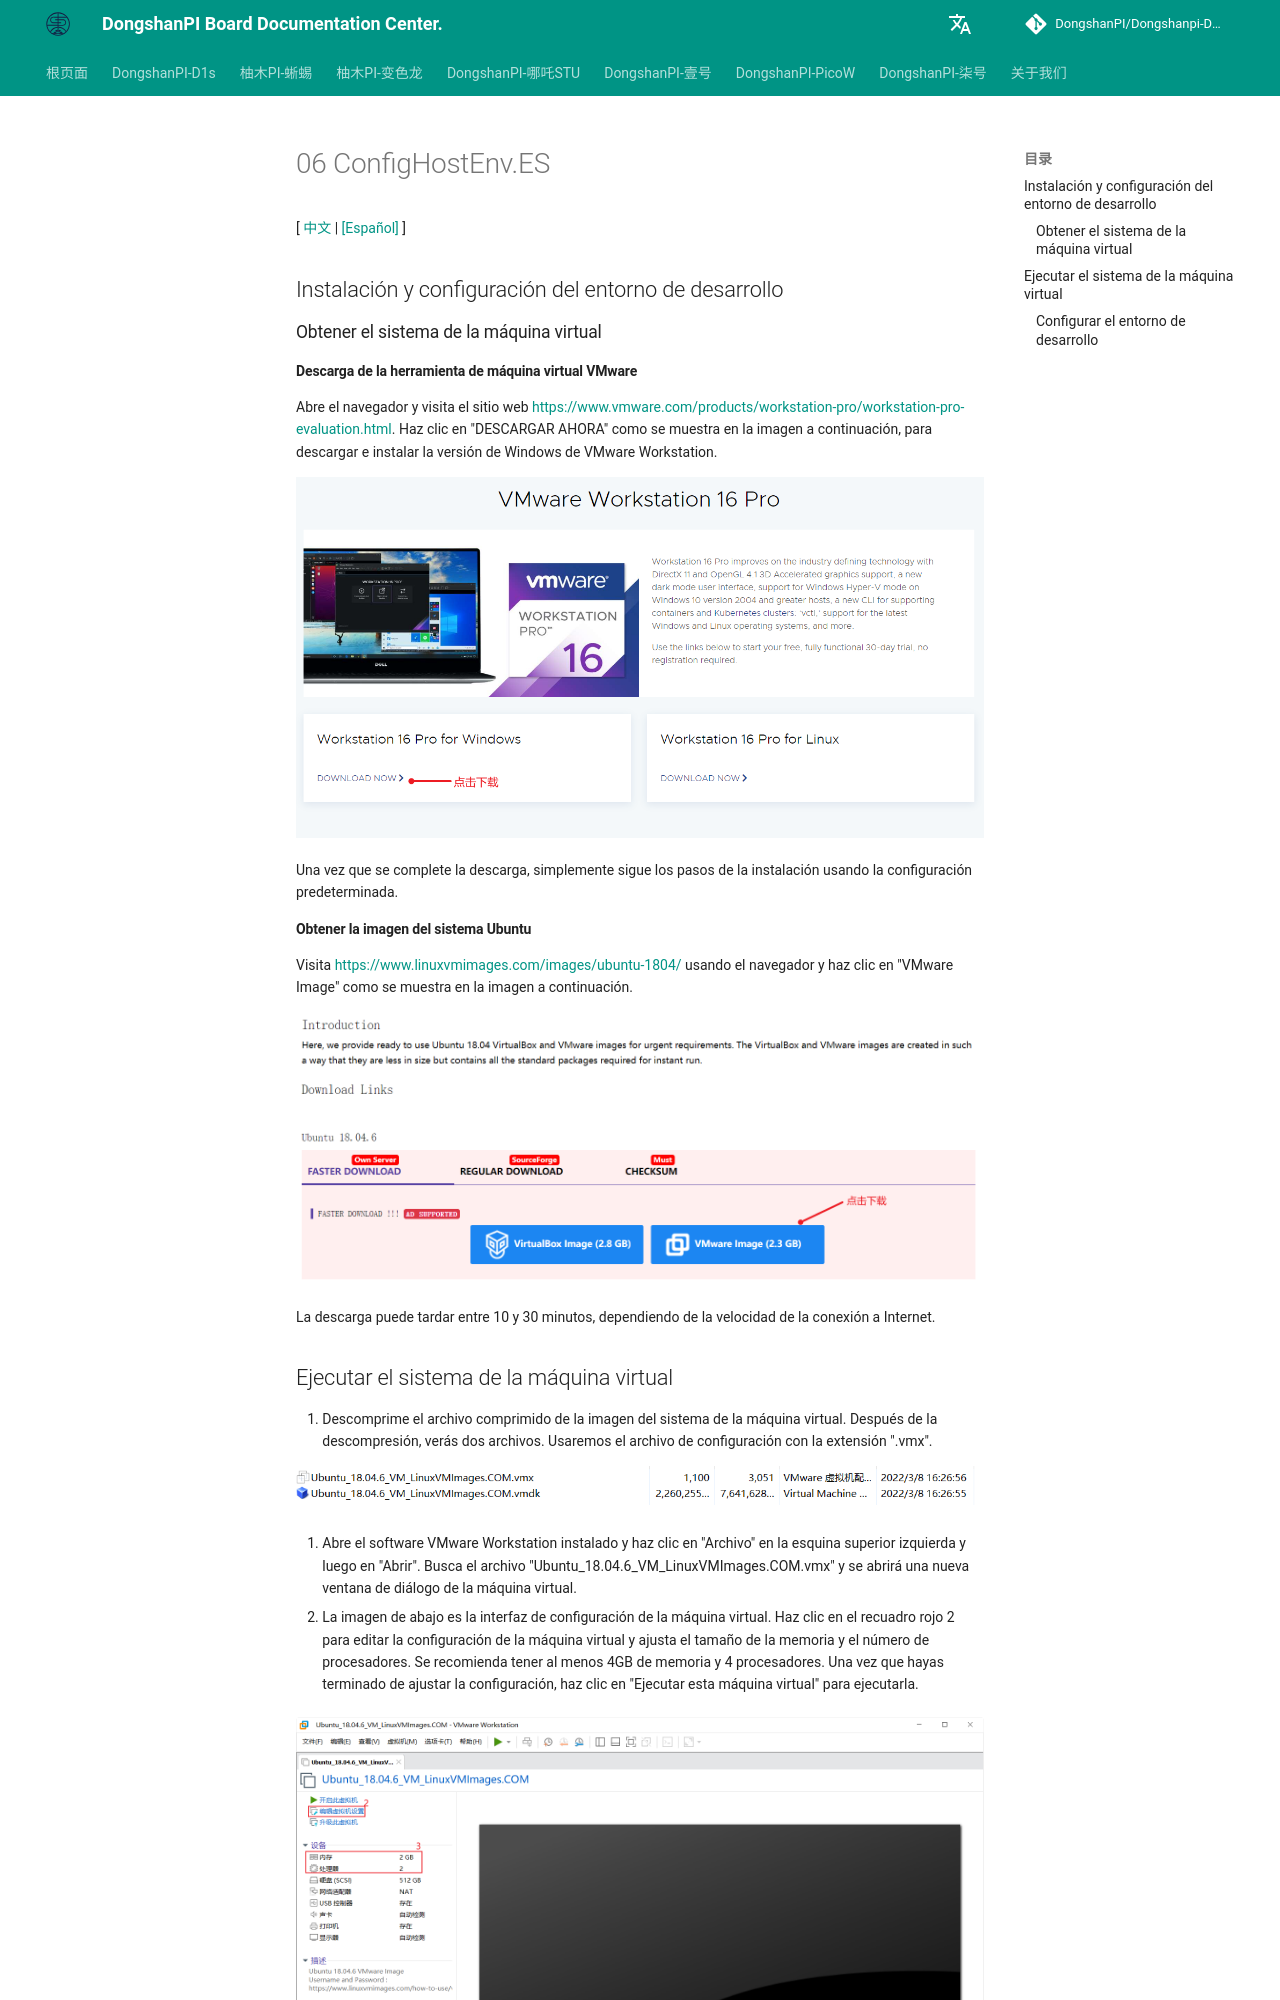

repository: DongshanPI/Dongshanpi-Docs · page: DongshanPi-PicoW/06-ConfigHostEnv.ES/index.html · generator: mkdocs

[ [中文](https://dongshanpi.com/DongshanPi-PicoW/06-ConfigHostEnv/) | [[Español]](https://dongshanpi.com/DongshanPi-PicoW/06-ConfigHostEnv.ES/) ]

## Instalación y configuración del entorno de desarrollo

### Obtener el sistema de la máquina virtual

#### Descarga de la herramienta de máquina virtual VMware

Abre el navegador y visita el sitio web https://www.vmware.com/products/workstation-pro/workstation-pro-evaluation.html. Haz clic en "DESCARGAR AHORA" como se muestra en la imagen a continuación, para descargar e instalar la versión de Windows de VMware Workstation.

![vmwareworkstation_download_001](images/vmwareworkstation_download_001.png)

Una vez que se complete la descarga, simplemente sigue los pasos de la instalación usando la configuración predeterminada.

#### Obtener la imagen del sistema Ubuntu

Visita https://www.linuxvmimages.com/images/ubuntu-1804/ usando el navegador y haz clic en "VMware Image" como se muestra en la imagen a continuación.

![linuxvmimage_downlaod_001](images/linuxvmimage_downlaod_001.png)

La descarga puede tardar entre 10 y 30 minutos, dependiendo de la velocidad de la conexión a Internet.
